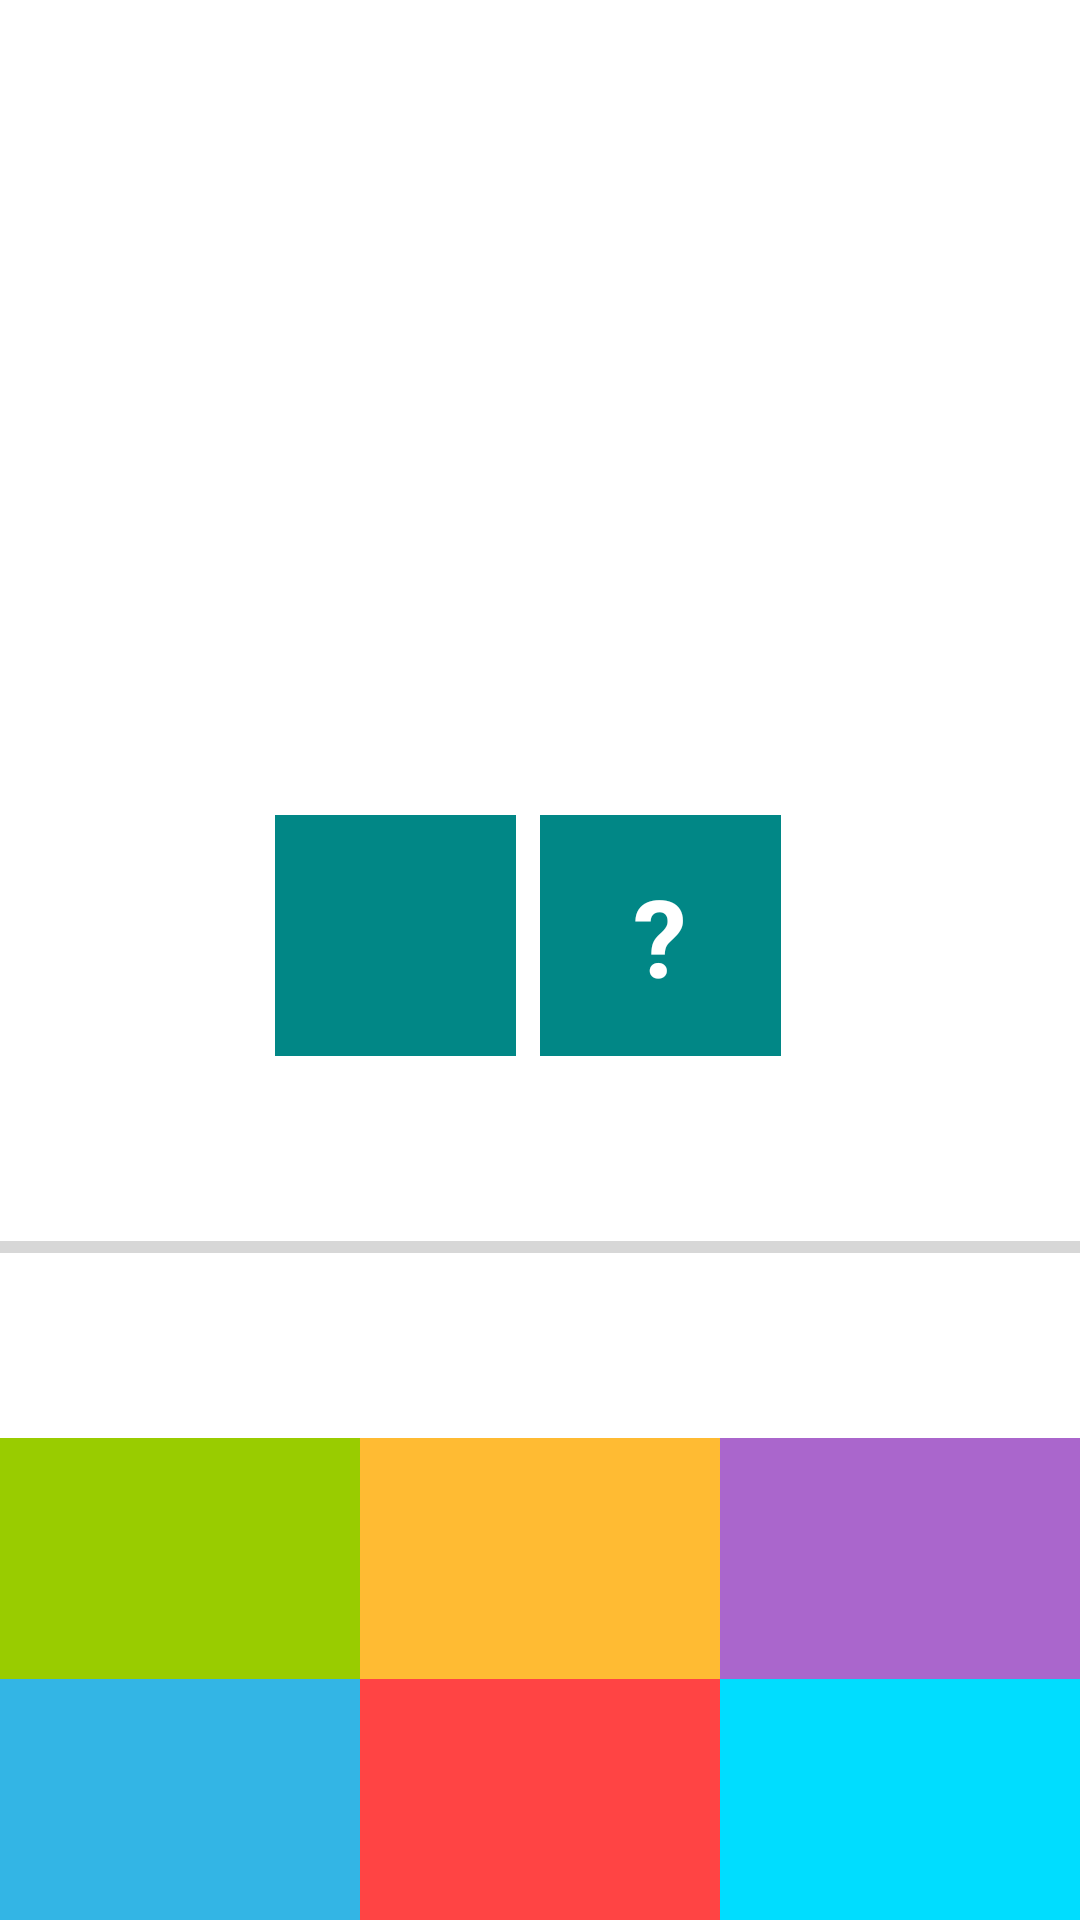

Layout XML and referenced resources for this Android screen:
<!-- AndroidManifest.xml: application theme Theme.JetPackStart -->
<!-- res/layout/fragment_game.xml -->
<?xml version="1.0" encoding="utf-8"?>
<androidx.constraintlayout.widget.ConstraintLayout
    xmlns:android="http://schemas.android.com/apk/res/android"
    xmlns:app="http://schemas.android.com/apk/res-auto"
    xmlns:tools="http://schemas.android.com/tools"
    android:layout_width="match_parent"
    android:layout_height="match_parent"

    >

    <TextView
        android:id="@+id/tv_timer"
        android:layout_width="wrap_content"
        android:layout_height="wrap_content"
        android:layout_margin="8dp"
        android:textColor="@color/purple_700"
        android:textSize="24sp"
        app:layout_constraintEnd_toEndOf="parent"
        app:layout_constraintStart_toStartOf="parent"
        app:layout_constraintTop_toTopOf="parent"
        tools:text="00:00"
        />

    <TextView
        android:id="@+id/tv_sum"
        style="@style/OptionTextStyle"
        android:layout_width="144dp"
        android:layout_height="0dp"
        android:background="@drawable/circle_background"
        app:layout_constraintBottom_toTopOf="@id/tv_left_number"
        app:layout_constraintDimensionRatio="1:1"
        app:layout_constraintEnd_toEndOf="parent"
        app:layout_constraintStart_toStartOf="parent"
        app:layout_constraintTop_toTopOf="parent"
        app:layout_constraintVertical_chainStyle="packed"
        tools:text="1"
        />

    <TextView
        android:id="@+id/tv_left_number"
        style="@style/OptionTextStyle"
        android:layout_width="0dp"
        android:layout_height="wrap_content"
        android:background="@color/teal_700"
        app:layout_constraintBottom_toTopOf="@id/tv_option_1"
        app:layout_constraintDimensionRatio="1:1"
        app:layout_constraintEnd_toStartOf="@id/tv_question"
        app:layout_constraintHorizontal_chainStyle="packed"
        app:layout_constraintStart_toStartOf="parent"
        app:layout_constraintTop_toBottomOf="@id/tv_sum"
        tools:text="7"
        />

    <TextView
        android:id="@+id/tv_question"
        style="@style/QuestionTextStyle"
        android:layout_width="0dp"
        android:layout_height="wrap_content"
        android:background="@color/teal_700"
        android:text="@string/question_mark"
        app:layout_constraintBottom_toBottomOf="@id/tv_left_number"
        app:layout_constraintDimensionRatio="1:1"
        app:layout_constraintEnd_toEndOf="parent"
        app:layout_constraintStart_toEndOf="@id/tv_left_number"
        app:layout_constraintTop_toTopOf="@id/tv_left_number"
        />

    <TextView
        android:id="@+id/tv_option_1"
        style="@style/OptionTextStyle"
        android:layout_width="0dp"
        android:layout_height="wrap_content"
        android:background="@android:color/holo_green_light"
        app:layout_constraintBottom_toTopOf="@id/tv_option_4"
        app:layout_constraintEnd_toStartOf="@id/tv_option_5"
        app:layout_constraintHorizontal_chainStyle="spread"
        app:layout_constraintStart_toStartOf="parent"
        tools:text="1"
        />

    <TextView
        android:id="@+id/tv_option_2"
        style="@style/OptionTextStyle"
        android:layout_width="0dp"
        android:layout_height="wrap_content"
        android:background="@android:color/holo_orange_light"
        app:layout_constraintBottom_toTopOf="@id/tv_option_4"
        app:layout_constraintEnd_toStartOf="@id/tv_option_6"
        app:layout_constraintStart_toEndOf="@id/tv_option_4"
        tools:text="2"
        />

    <TextView
        android:id="@+id/tv_option_3"
        style="@style/OptionTextStyle"
        android:layout_width="0dp"
        android:layout_height="wrap_content"
        android:background="@android:color/holo_purple"
        app:layout_constraintBottom_toTopOf="@id/tv_option_4"
        app:layout_constraintEnd_toEndOf="parent"
        app:layout_constraintStart_toEndOf="@id/tv_option_5"
        tools:text="3"
        />

    <TextView
        android:id="@+id/tv_option_4"
        style="@style/OptionTextStyle"
        android:layout_width="0dp"
        android:layout_height="wrap_content"
        android:background="@android:color/holo_blue_light"
        app:layout_constraintBottom_toBottomOf="parent"
        app:layout_constraintEnd_toStartOf="@id/tv_option_5"
        app:layout_constraintHorizontal_chainStyle="spread"
        app:layout_constraintStart_toStartOf="parent"
        tools:text="4"
        />

    <TextView
        android:id="@+id/tv_option_5"
        style="@style/OptionTextStyle"
        android:layout_width="0dp"
        android:layout_height="wrap_content"
        android:background="@android:color/holo_red_light"
        app:layout_constraintBottom_toBottomOf="parent"
        app:layout_constraintEnd_toStartOf="@id/tv_option_6"
        app:layout_constraintStart_toEndOf="@id/tv_option_4"
        tools:text="5"
        />

    <TextView
        android:id="@+id/tv_option_6"
        style="@style/OptionTextStyle"
        android:layout_width="0dp"
        android:layout_height="wrap_content"
        android:background="@android:color/holo_blue_bright"
        app:layout_constraintBottom_toBottomOf="parent"
        app:layout_constraintEnd_toEndOf="parent"
        app:layout_constraintStart_toEndOf="@id/tv_option_5"
        tools:text="6"
        />

    <ProgressBar
        android:id="@+id/progressBar"
        style="?android:attr/progressBarStyleHorizontal"
        android:layout_width="0dp"
        android:layout_height="wrap_content"
        android:max="100"
        android:secondaryProgressTint="@android:color/background_dark"
        app:layout_constraintBottom_toTopOf="@+id/tv_option_2"
        app:layout_constraintEnd_toEndOf="parent"
        app:layout_constraintStart_toStartOf="parent"
        app:layout_constraintTop_toBottomOf="@+id/tv_left_number"
        />

</androidx.constraintlayout.widget.ConstraintLayout>
<!-- resources referenced by this layout -->
<resources>
  <string name="question_mark">\?</string>
  <style name="OptionTextStyle">
          <item name="android:padding">16dp</item>
          <item name="android:textSize">36sp</item>
          <item name="android:gravity">center</item>
          <item name="android:textColor">@color/white</item>
      </style>
  <style name="QuestionTextStyle">
          <item name="android:padding">16dp</item>
          <item name="android:textSize">36sp</item>
          <item name="android:gravity">center</item>
          <item name="android:textStyle">bold</item>
          <item name="android:layout_margin">8dp</item>
          <item name="android:textColor">@color/white</item>
      </style>
  <style name="Theme.JetPackStart" parent="Theme.MaterialComponents.DayNight.DarkActionBar">
          
          <item name="colorPrimary">@color/purple_500</item>
          <item name="colorPrimaryVariant">@color/purple_700</item>
          <item name="colorOnPrimary">@color/white</item>
          
          <item name="colorSecondary">@color/teal_200</item>
          <item name="colorSecondaryVariant">@color/teal_700</item>
          <item name="colorOnSecondary">@color/black</item>
          
          <item name="android:statusBarColor" tools:targetApi="l">?attr/colorPrimaryVariant</item>
          
      </style>
  <!-- not gathered from this repository: default colours our renderer supplied (Android Studio template values) -->
  <color name="purple_500">#FF6200EE</color>
  <color name="purple_700">#FF3700B3</color>
  <color name="teal_200">#FF03DAC5</color>
  <color name="teal_700">#FF018786</color>
  <color name="black">#FF000000</color>
  <color name="white">#FFFFFFFF</color>
</resources>
